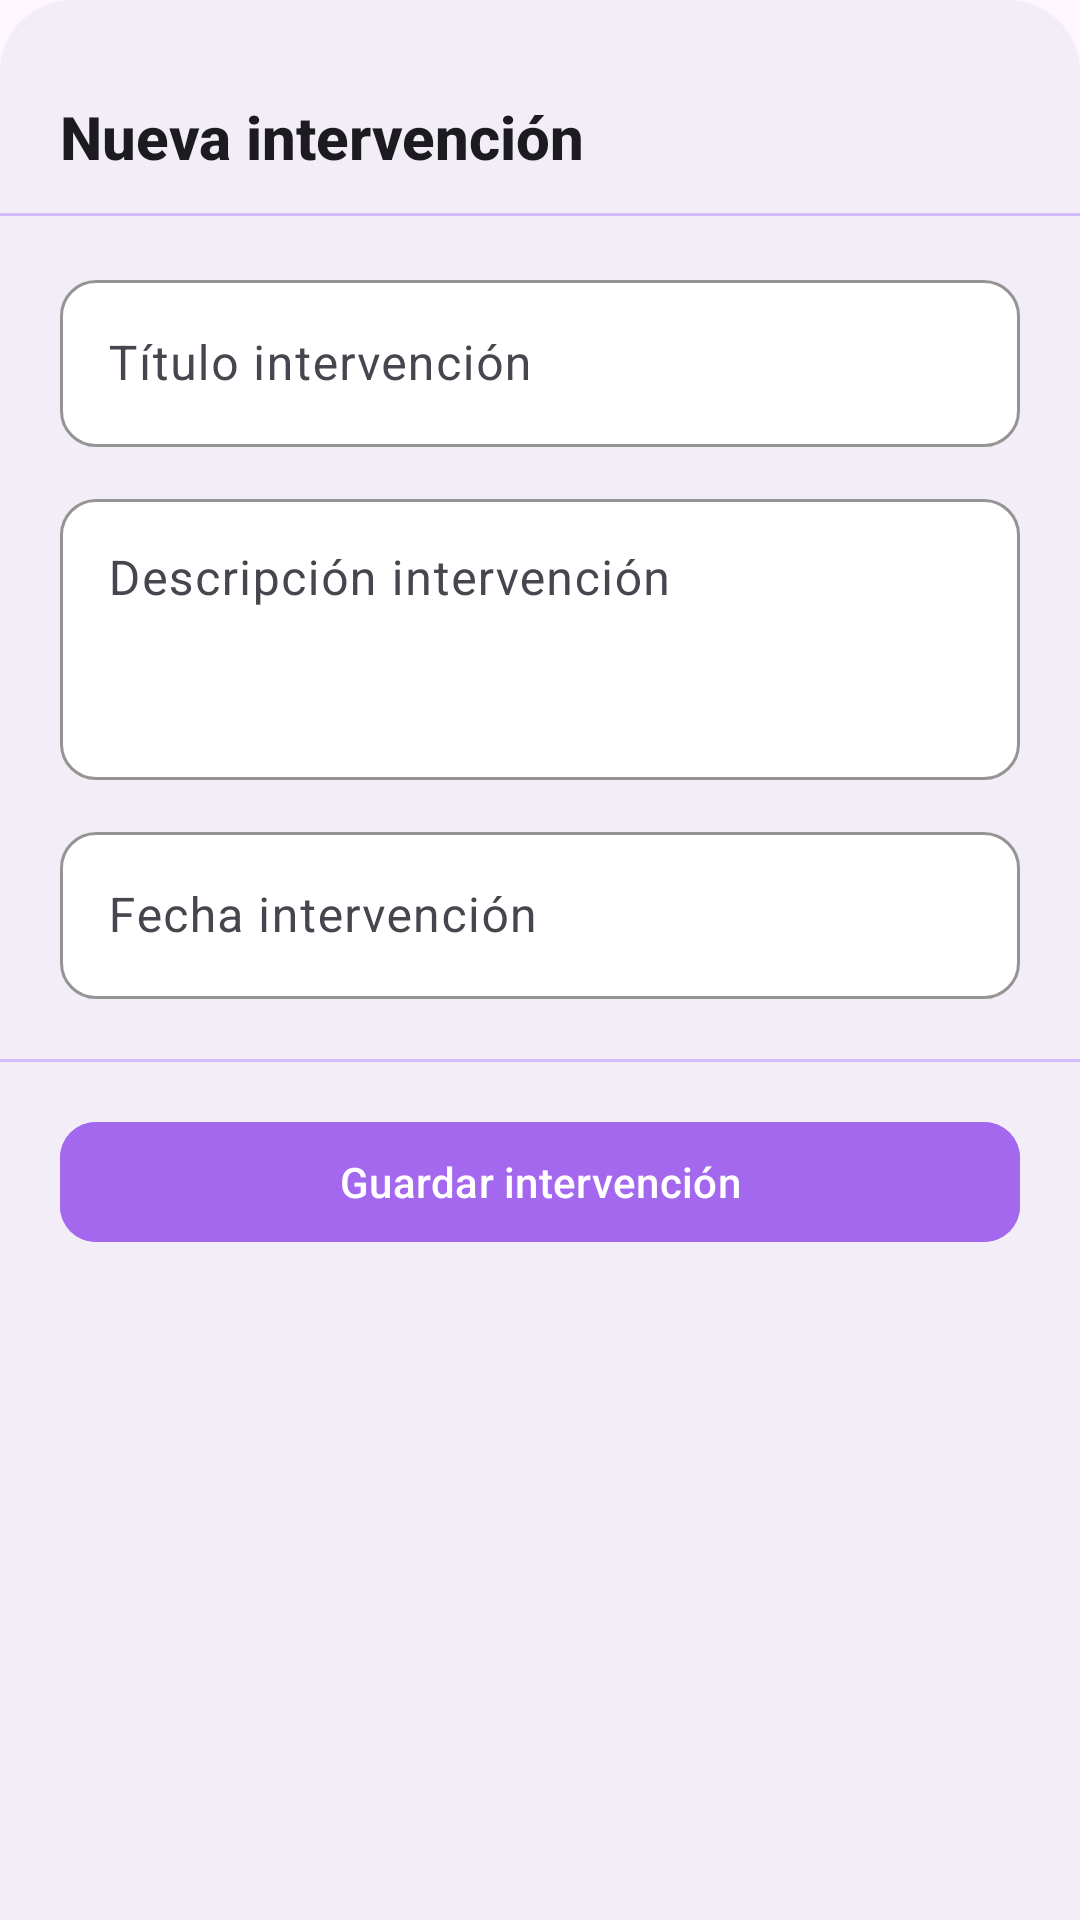

The Android layout XML behind this screen, and the referenced resources:
<!-- AndroidManifest.xml: application theme Theme.AppAdopcion -->
<!-- res/layout/bottom_sheet_agregar_intervencion.xml -->
<?xml version="1.0" encoding="utf-8"?>
<layout xmlns:android="http://schemas.android.com/apk/res/android"
    xmlns:app="http://schemas.android.com/apk/res-auto">

    <data></data>

    <LinearLayout
        android:layout_width="match_parent"
        android:layout_height="wrap_content"
        android:orientation="vertical"
        android:paddingBottom="32dp"
        android:background="@drawable/bg_card_rounded_top">

        
        <View
            android:layout_width="40dp"
            android:layout_height="4dp"
            android:layout_gravity="center_horizontal"
            android:layout_marginTop="12dp"
            android:layout_marginBottom="16dp"
            android:background="@drawable/bg_drag_handle_purple" />

        
        <TextView
            android:layout_width="match_parent"
            android:layout_height="wrap_content"
            android:text="Nueva intervención"
            android:textColor="#1C1B1F"
            android:textSize="20sp"
            android:textStyle="bold"
            android:fontFamily="sans-serif-medium"
            android:paddingHorizontal="20dp"
            android:paddingBottom="12dp" />

        
        <View
            android:layout_width="match_parent"
            android:layout_height="1dp"
            android:background="#D0BCFF"
            android:layout_marginBottom="16dp" />

        
        <com.google.android.material.textfield.TextInputLayout
            android:id="@+id/tilTituloIntervencion"
            style="@style/Widget.Material3.TextInputLayout.OutlinedBox"
            android:layout_width="match_parent"
            android:layout_height="wrap_content"
            android:layout_marginHorizontal="20dp"
            android:layout_marginBottom="12dp"
            android:hint="Título intervención"
            app:boxBackgroundColor="#FFFFFF"
            app:boxStrokeColor="#A468EF"
            app:hintTextColor="#7B3FC4"
            app:boxCornerRadiusTopStart="12dp"
            app:boxCornerRadiusTopEnd="12dp"
            app:boxCornerRadiusBottomStart="12dp"
            app:boxCornerRadiusBottomEnd="12dp">

            <com.google.android.material.textfield.TextInputEditText
                android:id="@+id/etTituloIntervencion"
                android:layout_width="match_parent"
                android:layout_height="wrap_content"
                android:inputType="textCapSentences"
                android:textColor="#1C1B1F" />
        </com.google.android.material.textfield.TextInputLayout>

        
        <com.google.android.material.textfield.TextInputLayout
            android:id="@+id/tilDescripcionIntervencion"
            style="@style/Widget.Material3.TextInputLayout.OutlinedBox"
            android:layout_width="match_parent"
            android:layout_height="wrap_content"
            android:layout_marginHorizontal="20dp"
            android:layout_marginBottom="12dp"
            android:hint="Descripción intervención"
            app:boxBackgroundColor="#FFFFFF"
            app:boxStrokeColor="#A468EF"
            app:hintTextColor="#7B3FC4"
            app:boxCornerRadiusTopStart="12dp"
            app:boxCornerRadiusTopEnd="12dp"
            app:boxCornerRadiusBottomStart="12dp"
            app:boxCornerRadiusBottomEnd="12dp">

            <com.google.android.material.textfield.TextInputEditText
                android:id="@+id/etDescripcionIntervencion"
                android:layout_width="match_parent"
                android:layout_height="wrap_content"
                android:inputType="textMultiLine"
                android:minLines="3"
                android:gravity="top"
                android:textColor="#1C1B1F" />
        </com.google.android.material.textfield.TextInputLayout>

        
        <com.google.android.material.textfield.TextInputLayout
            android:id="@+id/tilFechaIntervencion"
            style="@style/Widget.Material3.TextInputLayout.OutlinedBox"
            android:layout_width="match_parent"
            android:layout_height="wrap_content"
            android:layout_marginHorizontal="20dp"
            android:layout_marginBottom="20dp"
            android:hint="Fecha intervención"
            app:placeholderText="dd/mm/aaaa"
            app:placeholderTextColor="#9E77C8"
            app:endIconMode="custom"
            app:endIconDrawable="@drawable/ic_calendar"
            app:endIconTint="#A468EF"
            app:boxBackgroundColor="#FFFFFF"
            app:boxStrokeColor="#A468EF"
            app:hintTextColor="#7B3FC4"
            app:boxCornerRadiusTopStart="12dp"
            app:boxCornerRadiusTopEnd="12dp"
            app:boxCornerRadiusBottomStart="12dp"
            app:boxCornerRadiusBottomEnd="12dp">

            <com.google.android.material.textfield.TextInputEditText
                android:id="@+id/etFechaIntervencion"
                android:layout_width="match_parent"
                android:layout_height="wrap_content"
                android:inputType="none"
                android:focusable="false"
                />
        </com.google.android.material.textfield.TextInputLayout>

        
        <View
            android:layout_width="match_parent"
            android:layout_height="1dp"
            android:background="#D0BCFF"
            android:layout_marginBottom="16dp" />

        
        <com.google.android.material.button.MaterialButton
            android:id="@+id/btnGuardarIntervencion"
            android:layout_width="match_parent"
            android:layout_height="wrap_content"
            android:layout_marginHorizontal="20dp"
            android:text="Guardar intervención"
            android:textColor="#FFFFFF"
            android:textSize="14sp"
            style="@style/Widget.Material3.Button"
            android:backgroundTint="#A468EF"
            app:cornerRadius="12dp" />

    </LinearLayout>
</layout>
<!-- resources referenced by this layout -->
<resources>
  <!-- drawable bg_card_rounded_top (drawable) -->
  <?xml version="1.0" encoding="utf-8"?>
  <shape xmlns:android="http://schemas.android.com/apk/res/android"
      android:shape="rectangle">
      <solid android:color="#F3EDF7" />
      <corners
          android:topLeftRadius="24dp"
          android:topRightRadius="24dp" />
  </shape>
  <style name="Theme.AppAdopcion" parent="Theme.Material3.Light.NoActionBar">
          <item name="colorPrimary">@color/md_theme_primary</item>
          <item name="colorOnPrimary">@color/md_theme_onPrimary</item>
          <item name="colorSecondaryContainer">@color/md_theme_secondaryContainer</item>
          <item name="android:colorBackground">@color/md_theme_background</item>
      </style>
  <color name="md_theme_primary">#6750A4</color>
  <color name="md_theme_onPrimary">#FFFFFF</color>
  <color name="md_theme_secondaryContainer">#E8DEF8</color>
  <color name="md_theme_background">#FEF7FF</color>
</resources>
